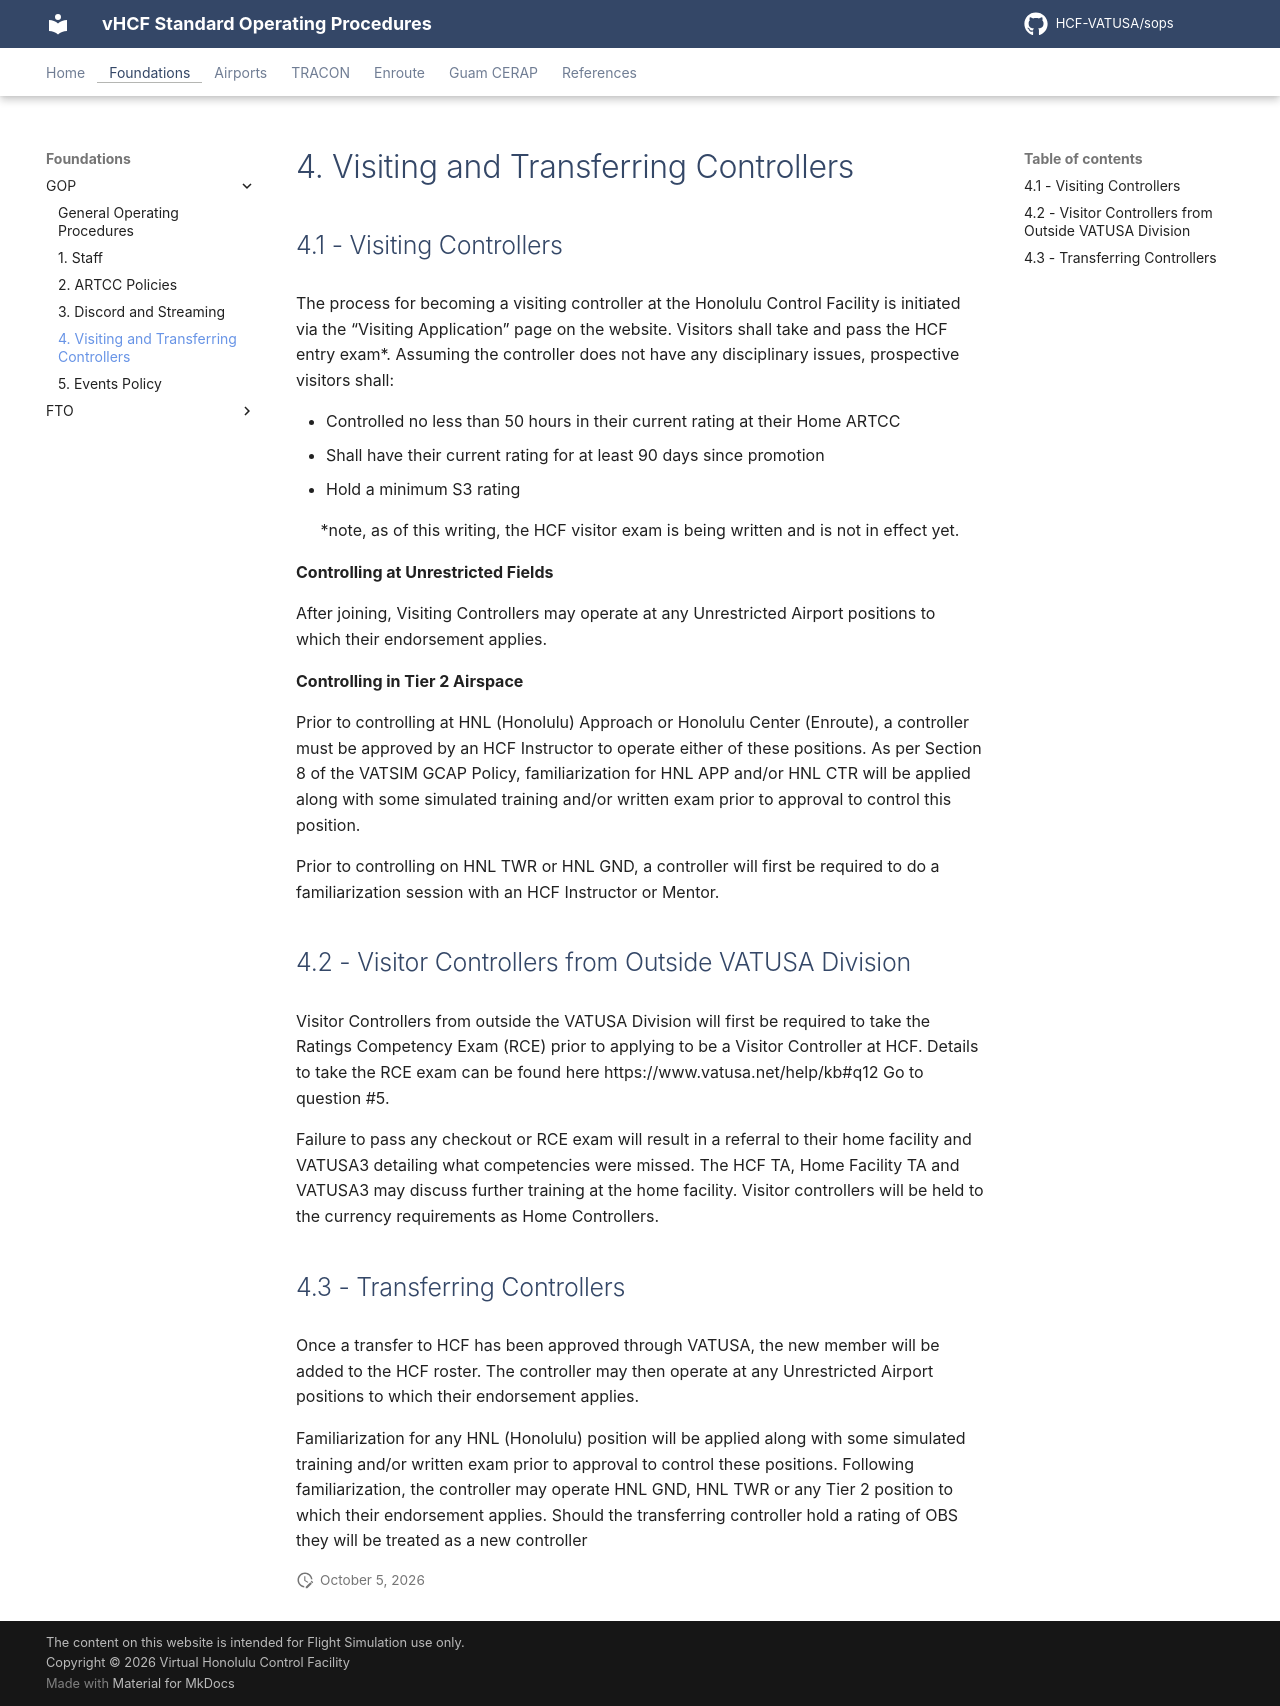

repository: HCF-VATUSA/sops · page: foundations/GOP/vat/index.html · generator: mkdocs

# 4. Visiting and Transferring Controllers

## 4.1 - Visiting Controllers

The process for becoming a visiting controller at the Honolulu Control Facility is initiated via the “Visiting Application” page on the website. Visitors shall take and pass the HCF entry exam*. Assuming the controller does not have any disciplinary issues, prospective visitors shall:

- Controlled no less than 50 hours in their current rating at their Home ARTCC
- Shall have their current rating for at least 90 days since promotion
- Hold a minimum S3 rating

<p style="text-align: center;">*note, as of this writing, the HCF visitor exam is being written and is not in effect yet.</p>

**Controlling at Unrestricted Fields**

After joining, Visiting Controllers may operate at any Unrestricted Airport positions to which their endorsement applies.

**Controlling in Tier 2 Airspace**

Prior to controlling at HNL (Honolulu) Approach or Honolulu Center (Enroute), a controller must be approved by an HCF Instructor to operate either of these positions. As per Section 8 of the VATSIM GCAP Policy, familiarization for HNL APP and/or HNL CTR will be applied along with some simulated training and/or written exam prior to approval to control this position.

Prior to controlling on HNL TWR or HNL GND, a controller will first be required to do a familiarization session with an HCF Instructor or Mentor.

## 4.2 - Visitor Controllers from Outside VATUSA Division

Visitor Controllers from outside the VATUSA Division will first be required to take the Ratings Competency Exam (RCE) prior to applying to be a Visitor Controller at HCF. Details to take the RCE exam can be found here https://www.vatusa.net/help/kb#q12 Go to question #5.

Failure to pass any checkout or RCE exam will result in a referral to their home facility and VATUSA3 detailing what competencies were missed. The HCF TA, Home Facility TA and VATUSA3 may discuss further training at the home facility. Visitor controllers will be held to the currency requirements as Home Controllers.

## 4.3 - Transferring Controllers

Once a transfer to HCF has been approved through VATUSA, the new member will be added to the HCF roster. The controller may then operate at any Unrestricted Airport positions to which their endorsement applies.

Familiarization for any HNL (Honolulu) position will be applied along with some simulated training and/or written exam prior to approval to control these positions. Following familiarization, the controller may operate HNL GND, HNL TWR or any Tier 2 position to which their endorsement applies. Should the transferring controller hold a rating of OBS they will be treated as a new controller
